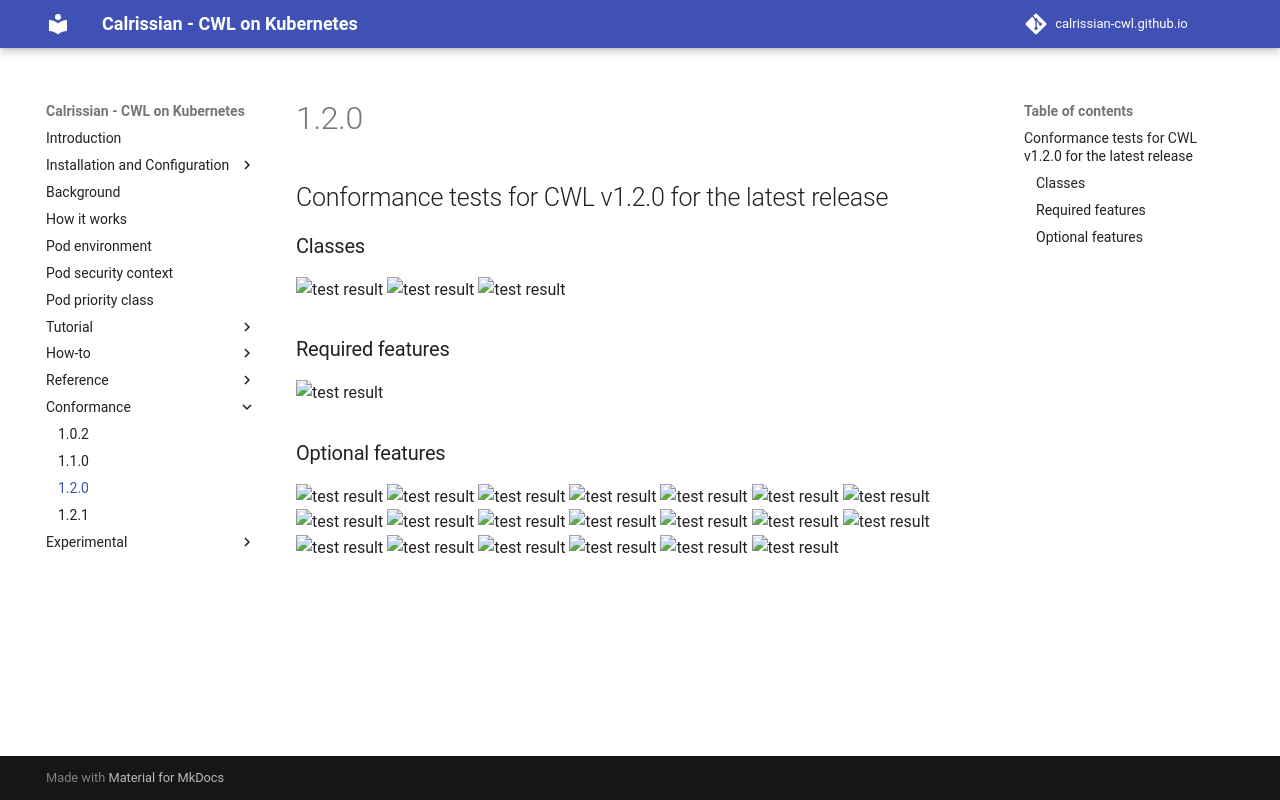

repository: calrissian-cwl/calrissian-cwl.github.io · page: conformance/1.2.0/index.html · generator: mkdocs

## Conformance tests for CWL v1.2.0 for the latest release

### Classes

![test result](https://flat.badgen.net/https/raw.githubusercontent.com/Duke-GCB/calrissian/master/conformance/badges/1.2.0/workflow.json?icon=commonwl)
![test result](https://flat.badgen.net/https/raw.githubusercontent.com/Duke-GCB/calrissian/master/conformance/badges/1.2.0/command_line_tool.json?icon=commonwl)
![test result](https://flat.badgen.net/https/raw.githubusercontent.com/Duke-GCB/calrissian/master/conformance/badges/1.2.0/expression_tool.json?icon=commonwl)

### Required features

![test result](https://flat.badgen.net/https/raw.githubusercontent.com/Duke-GCB/calrissian/master/conformance/badges/1.2.0/required.json?icon=commonwl)

### Optional features

![test result](https://flat.badgen.net/https/raw.githubusercontent.com/Duke-GCB/calrissian/master/conformance/badges/1.2.0/conditional.json?icon=commonwl)
![test result](https://flat.badgen.net/https/raw.githubusercontent.com/Duke-GCB/calrissian/master/conformance/badges/1.2.0/docker.json?icon=commonwl)
![test result](https://flat.badgen.net/https/raw.githubusercontent.com/Duke-GCB/calrissian/master/conformance/badges/1.2.0/env_var.json?icon=commonwl)
![test result](https://flat.badgen.net/https/raw.githubusercontent.com/Duke-GCB/calrissian/master/conformance/badges/1.2.0/format_checking.json?icon=commonwl)
![test result](https://flat.badgen.net/https/raw.githubusercontent.com/Duke-GCB/calrissian/master/conformance/badges/1.2.0/initial_work_dir.json?icon=commonwl)
![test result](https://flat.badgen.net/https/raw.githubusercontent.com/Duke-GCB/calrissian/master/conformance/badges/1.2.0/inline_javascript.json?icon=commonwl)
![test result](https://flat.badgen.net/https/raw.githubusercontent.com/Duke-GCB/calrissian/master/conformance/badges/1.2.0/inplace_update.json?icon=commonwl)
![test result](https://flat.badgen.net/https/raw.githubusercontent.com/Duke-GCB/calrissian/master/conformance/badges/1.2.0/input_object_requirements.json?icon=commonwl)
![test result](https://flat.badgen.net/https/raw.githubusercontent.com/Duke-GCB/calrissian/master/conformance/badges/1.2.0/multiple.json?icon=commonwl)
![test result](https://flat.badgen.net/https/raw.githubusercontent.com/Duke-GCB/calrissian/master/conformance/badges/1.2.0/multiple_input.json?icon=commonwl)
![test result](https://flat.badgen.net/https/raw.githubusercontent.com/Duke-GCB/calrissian/master/conformance/badges/1.2.0/networkaccess.json?icon=commonwl)
![test result](https://flat.badgen.net/https/raw.githubusercontent.com/Duke-GCB/calrissian/master/conformance/badges/1.2.0/resource.json?icon=commonwl)
![test result](https://flat.badgen.net/https/raw.githubusercontent.com/Duke-GCB/calrissian/master/conformance/badges/1.2.0/scatter.json?icon=commonwl)
![test result](https://flat.badgen.net/https/raw.githubusercontent.com/Duke-GCB/calrissian/master/conformance/badges/1.2.0/schema_def.json?icon=commonwl)
![test result](https://flat.badgen.net/https/raw.githubusercontent.com/Duke-GCB/calrissian/master/conformance/badges/1.2.0/secondary_files.json?icon=commonwl)
![test result](https://flat.badgen.net/https/raw.githubusercontent.com/Duke-GCB/calrissian/master/conformance/badges/1.2.0/shell_command.json?icon=commonwl)
![test result](https://flat.badgen.net/https/raw.githubusercontent.com/Duke-GCB/calrissian/master/conformance/badges/1.2.0/step_input.json?icon=commonwl)
![test result](https://flat.badgen.net/https/raw.githubusercontent.com/Duke-GCB/calrissian/master/conformance/badges/1.2.0/step_input_expression.json?icon=commonwl)
![test result](https://flat.badgen.net/https/raw.githubusercontent.com/Duke-GCB/calrissian/master/conformance/badges/1.2.0/subworkflow.json?icon=commonwl)
![test result](https://flat.badgen.net/https/raw.githubusercontent.com/Duke-GCB/calrissian/master/conformance/badges/1.2.0/timelimit.json?icon=commonwl)
 
